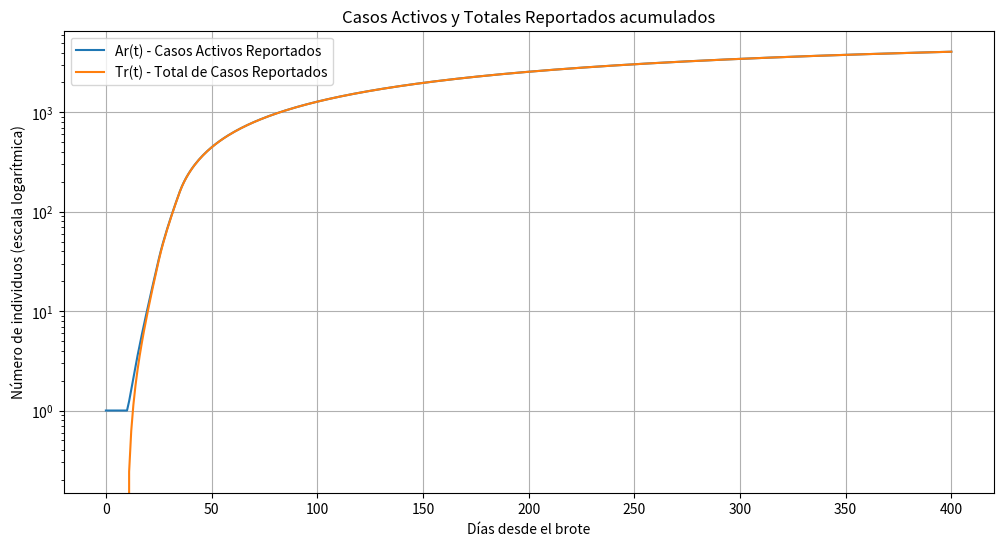
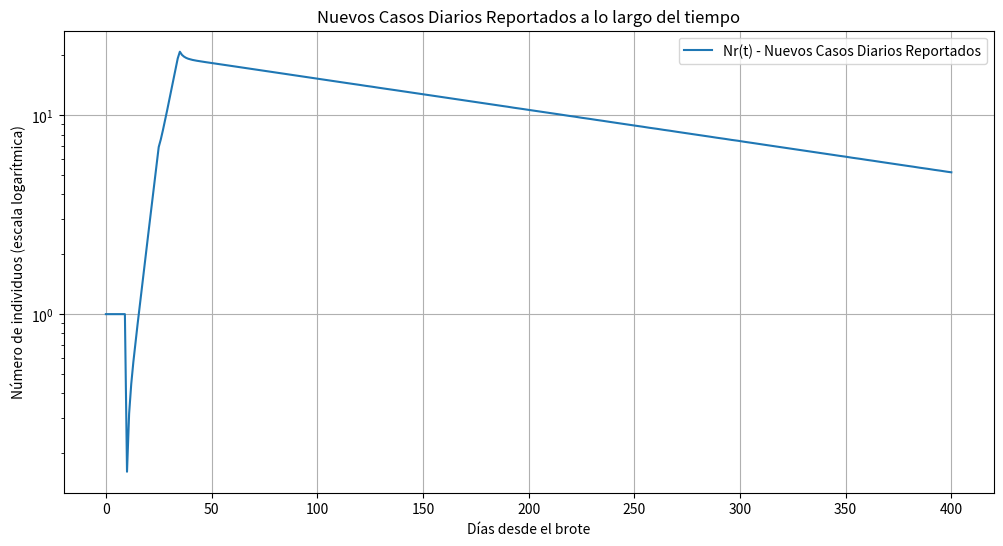
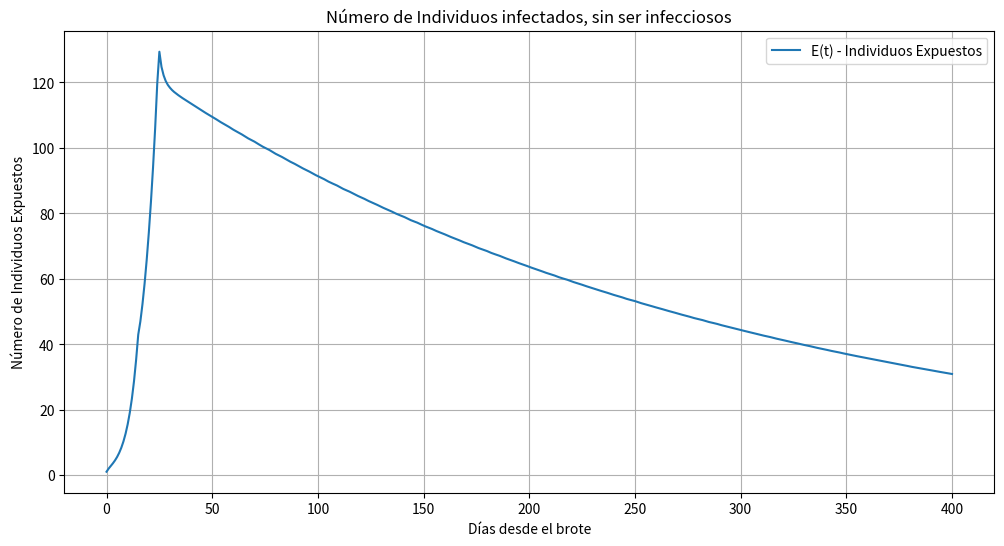
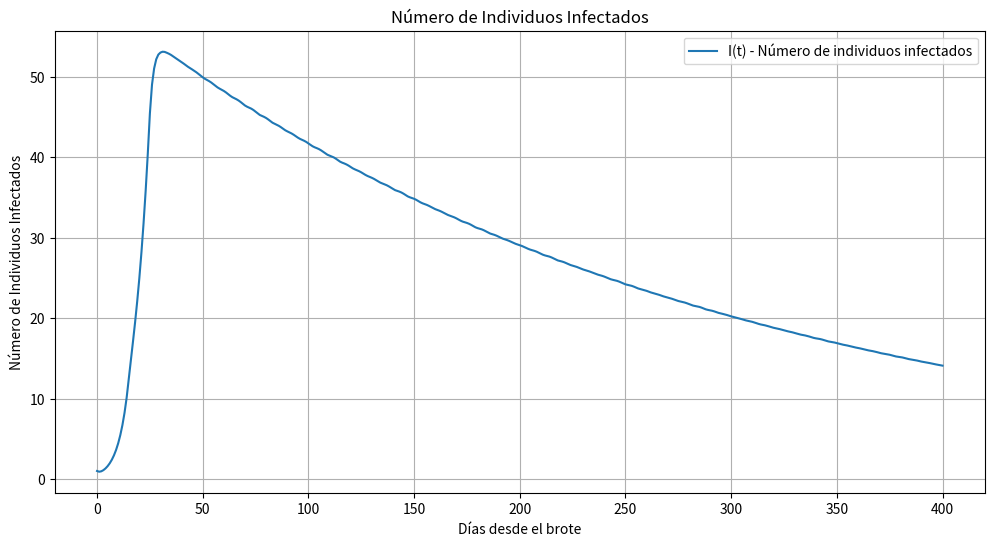
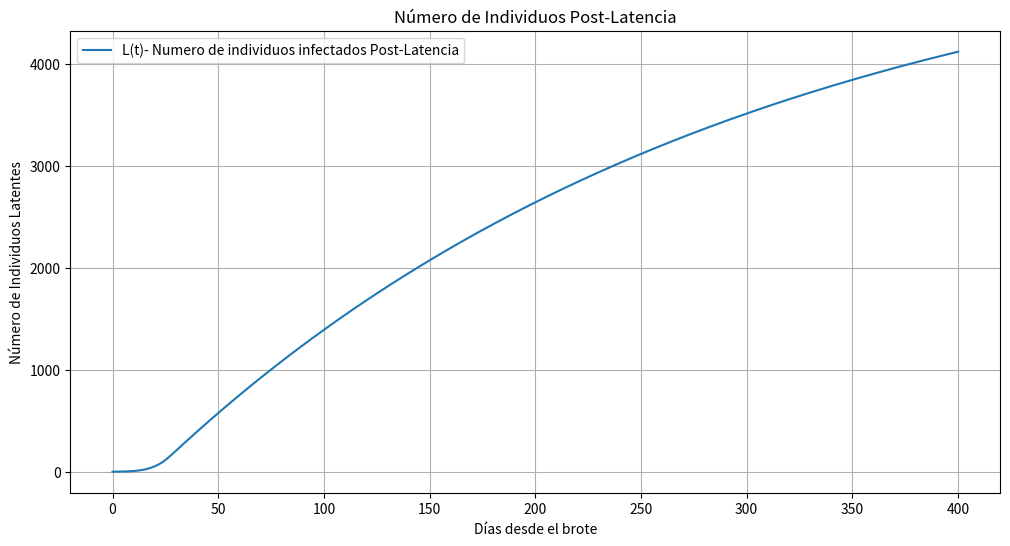
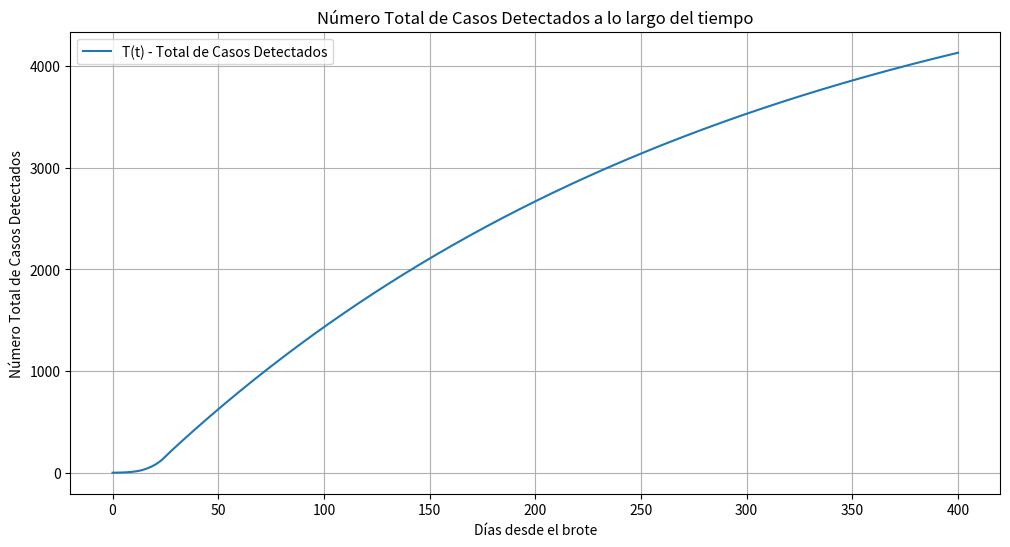

The matplotlib source for these figures, in order:
#Tarea: Cambiar parametros y analizar las graficas

from scipy.integrate import solve_ivp
import matplotlib.pyplot as plt
import numpy as np

#Parámetros para el Reino Unido, usando los valores de la Tabla I
beta_0 = 1.28  #Tasa de transmisión inicial
gamma = 1/2.8  #Tasa de recuperación
epsilon = 1/6.2  #Tasa de incubación
delta = 0  #Tasa de mortalidad
tau_m = 10  #Retraso en días


#Parámetros de cambio para el Reino Unido según la Tabla I
t1 = 15
rho1 = 0.65
t2 = 25
rho2 = 0.27

#Tasa de transmisión que cambia en el tiempo
def beta(t, beta_0, t1, rho1, t2, rho2):
    if t < t1:
        return beta_0
    elif t < t2:
        return beta_0 * rho1
    else:
        return beta_0 * rho2

def covid_model(t, y, beta_0, t1, rho1, t2, rho2, gamma, epsilon, delta):
    E, I, L, T = y
    beta_t = beta(t, beta_0, t1, rho1, t2, rho2)
    
    dEdt = beta_t * I - epsilon * E
    dIdt = epsilon * E - gamma * I
    dLdt = gamma * I - delta * L
    dTdt = epsilon * E
    
    return [dEdt, dIdt, dLdt, dTdt]

#Función del modelo
#def covid_model(t, y):
#    E, I, L, T = y
#    beta = beta_0  #Aqui se puede implementar cualquier funcion de u(t) y d(t)
    
#    #Ecuaciones diferenciales
#    dEdt = beta * I - epsilon * E
#    dIdt = epsilon * E - gamma * I
#    dLdt = gamma * I - delta * L
#    dTdt = epsilon * E
    
#     return [dEdt, dIdt, dLdt, dTdt]

#Inicializar historia con condiciones iniciales
E0 = 1
I0 = 1
L0 = 0
T0 = 0
y0 = [E0, I0, L0, T0]

#Resolver el modelo
t_span = [0, 400]  # Un periodo que abarque suficiente tiempo
t_eval = np.linspace(t_span[0], t_span[1], int(t_span[1] - t_span[0]) + 1)  # Evaluar cada día

#sol = solve_ivp(covid_model, t_span, y0, t_eval=t_eval, dense_output=True)

#Resolver el modelo con parámetros que cambian en el tiempo
sol = solve_ivp(covid_model, t_span, y0, args=(beta_0, t1, rho1, t2, rho2, gamma, epsilon, delta), t_eval=t_eval, dense_output=True)

#Para los retrasos, usaremos la interpolación de la solución
#z = sol.sol

##Calculamos Nr, Ar y Tr con los retrasos
#Nr = epsilon * np.array([z(sol.t[i] - tau_m)[0] if sol.t[i] >= tau_m else E0 for i in range(len(sol.t))])
#Ar = np.array([z(sol.t[i] - tau_m)[1] + z(sol.t[i] - tau_m)[2] if sol.t[i] >= tau_m else I0 + L0 for i in range(len(sol.t))])
#Tr = np.array([z(sol.t[i] - tau_m)[3] if sol.t[i] >= tau_m else T0 for i in range(len(sol.t))])

#Interpolación para manejar retrasos
sol_interp = sol.sol

#Calculamos Nr, Ar y Tr con los retrasos
Nr = np.array([epsilon * sol_interp(sol.t[i] - tau_m)[0] if sol.t[i] >= tau_m else E0 for i in range(len(sol.t))])
Ar = np.array([sol_interp(sol.t[i] - tau_m)[1] + sol_interp(sol.t[i] - tau_m)[2] if sol.t[i] >= tau_m else I0 + L0 for i in range(len(sol.t))])
Tr = np.array([sol_interp(sol.t[i] - tau_m)[3] if sol.t[i] >= tau_m else T0 for i in range(len(sol.t))])

#Graficar Ar y Tr en escala logarítmica
plt.figure(figsize=(12, 6))
plt.plot(sol.t, Ar, label='Ar(t) - Casos Activos Reportados')
plt.plot(sol.t, Tr, label='Tr(t) - Total de Casos Reportados')
plt.title('Casos Activos y Totales Reportados acumulados')
plt.xlabel('Días desde el brote')
plt.ylabel('Número de individuos (escala logarítmica)')
plt.yscale('log')  #Establecer la escala del eje Y a logarítmica
plt.legend()
plt.grid(True)
plt.show()

#Graficar Nr en una gráfica separada en escala logarítmica
plt.figure(figsize=(12, 6))
plt.plot(sol.t, Nr, label='Nr(t) - Nuevos Casos Diarios Reportados')
plt.title('Nuevos Casos Diarios Reportados a lo largo del tiempo')
plt.xlabel('Días desde el brote')
plt.ylabel('Número de individuos (escala logarítmica)')
plt.yscale('log')  #Establecer la escala del eje Y a logarítmica
plt.legend()
plt.grid(True)
plt.show()

#Graficar E(t)
plt.figure(figsize=(12, 6))
plt.plot(sol.t, sol.y[0], label='E(t) - Individuos Expuestos')
plt.title('Número de Individuos infectados, sin ser infecciosos')
plt.xlabel('Días desde el brote')
plt.ylabel('Número de Individuos Expuestos')
plt.legend()
plt.grid(True)
plt.show()

#Graficar I(t)
plt.figure(figsize=(12, 6))
plt.plot(sol.t, sol.y[1], label='I(t) - Número de individuos infectados')
plt.title('Número de Individuos Infectados')
plt.xlabel('Días desde el brote')
plt.ylabel('Número de Individuos Infectados')
plt.legend()
plt.grid(True)
plt.show()

#Graficar L(t)
plt.figure(figsize=(12, 6))
plt.plot(sol.t, sol.y[2], label='L(t)- Numero de individuos infectados Post-Latencia')
plt.title('Número de Individuos Post-Latencia')
plt.xlabel('Días desde el brote')
plt.ylabel('Número de Individuos Latentes')
plt.legend()
plt.grid(True)
plt.show()

#Graficar T(t)
plt.figure(figsize=(12, 6))
plt.plot(sol.t, sol.y[3], label='T(t) - Total de Casos Detectados')
plt.title('Número Total de Casos Detectados a lo largo del tiempo')
plt.xlabel('Días desde el brote')
plt.ylabel('Número Total de Casos Detectados')
plt.legend()
plt.grid(True)
plt.show()